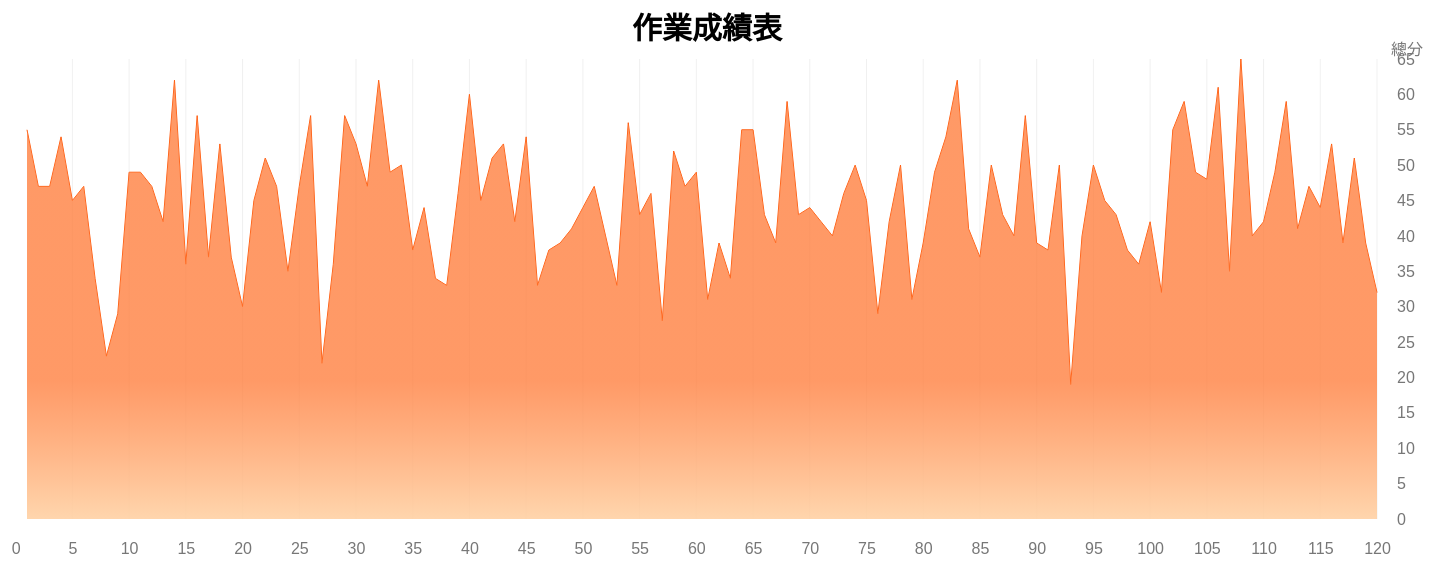
D3 v7 page, settled after 480 driven frames (8 s of simulated time); the page loaded 1 data file(s).


// ── script.js
//參考 https://github.com/Zhen1701/vis2023f/tree/main/hw01/src-strong

// 設定圖表的尺寸和邊距
const margin = { top: 80, right: 70, bottom: 60, left: 90 };
const width = 1500 - margin.left - margin.right;
const height = 600 - margin.top - margin.bottom;

// 設定 x 和 y 比例尺
const x = d3.scaleTime().range([-10, width]);
const y = d3.scaleLinear().range([height, 0]);

// 設定折線產生器
const line = d3.line()
  .x(d => x(d.序號))
  .y(d => y(d.總分));

// 創建 SVG 元素並將其附加到圖表容器
const svg = d3.select("#chart-container")
  .append("svg")
  .attr("width", width + margin.left + margin.right)
  .attr("height", height + margin.top + margin.bottom)
  .append("g")
  .attr("transform", `translate(${margin.left},${margin.top})`);
  

// 創建工具提示 div
const tooltip = d3.select("body")
  .append("div")
  .attr("class", "tooltip");

/// 加載和處理數據
d3.csv("../data.csv").then(data => {
  data.forEach(d => {
    d.序號 = +d.序號;
    d.作業一 = +d.作業一;
    d.作業二 = +d.作業二;
    d.作業三 = +d.作業三;
    d.作業四 = +d.作業四;
    d.作業五 = +d.作業五;
    d.作業六 = +d.作業六;
    d.作業七 = +d.作業七;
    d.作業八 = +d.作業八;
    d.作業九 = +d.作業九;
    d.作業十 = +d.作業十;

    // 計算總分
    d.總分 = (d.作業一 + d.作業二 + d.作業三 + d.作業四 + d.作業五 + d.作業六 + d.作業七 + d.作業八 + d.作業九 + d.作業十);
  });
  // 重新定義 x 和 y 的比例尺
  x.domain(d3.extent(data, d => d.序號)); // 設定 x 軸比例尺
  y.domain([0, d3.max(data, d => d.總分)]); // 設定 y 軸比例尺

  // 計算 x 軸的刻度值，以 10 為單位，從 1 到 120
  const xTickValues = d3.range(0, 125, 5);

  // 添加 x 軸
  svg.append("g")
    .attr("transform", `translate(0,${height + 15})`) // 在y軸下方偏移10個單位
    .style("font-size", "16px")
    .call(d3.axisBottom(x)
      .tickValues(xTickValues) // 設定自訂刻度值
      .tickFormat(d3.format("d"))) // 使用整數格式顯示刻度標籤
    .call(g => g.select(".domain").remove())
    .selectAll(".tick line")
    .style("stroke-opacity", 0);
  svg.selectAll(".tick text")
    .attr("fill", "#777");

  // 添加垂直網格線
  svg.selectAll("xGrid")
    .data(x.ticks(20).slice(0))
    .join("line")
    .attr("x1", d => x(d))
    .attr("x2", d => x(d))
    .attr("y1", 0)
    .attr("y2", height)
    .attr("stroke", "#e0e0e0")
    .attr("stroke-width", 0.5);

  // 添加右側 y 軸
  svg.append("g")
    .style("font-size", "16px")
    .attr("transform", `translate(${width + 10},0)`) // 移動 y 軸到右側
    .call(d3.axisRight(y)
      .tickValues(d3.range(0, 70, 5))
      .tickFormat(d => `${d}`)
      .tickSize(0)
      .tickPadding(10))
    .call(g => g.select(".domain").remove()) // 移除 y 軸線
    .selectAll(".tick text")
    .style("fill", "#777")
    .style("visibility", "visible");

  // 添加 Y 軸標題
  svg.append("text")
    .attr("transform", "rotate(360)") // 旋轉文字，讓它水平顯示
    .attr("x", width + 30) // 調整 x 座標以移動文字到右側
    .attr("y", -20) // 將文字移動到 y 軸最頂端
    // .attr("x", -height / 2) // 將文字水平放置在 y 軸的中間位置
    .attr("dy", "1em")
    .style("text-anchor", "middle")
    .style("font-size", "16px")
    .style("fill", "#777")
    .style("font-family", "sans-serif")
    .text("總分"); // 更新標題文字

  // 添加水平網格線
  svg.selectAll("yGrid")
    .data(y.ticks((d3.max(data, d => d.作業一) - 0) / 5000).slice(1))
    .join("line")
    .attr("x1", 0)
    .attr("x2", width)
    .attr("y1", d => y(d))
    .attr("y2", d => y(d))
    .attr("stroke", "#e0e0e0")
    .attr("stroke-width", 0.5);
  
  // 添加折線路徑
  const path = svg.append("path")
    .datum(data)
    .attr("fill", "none")
    .attr("stroke", "#FF5809")
    .attr("stroke-width", 1)
    .attr("d", line);
  
  //新增面積圖
  const area = d3.area()
    .x(d => x(d.序號))
    .y1(d => y(d.總分))
    .y0(y(0)); // 填充到y軸的底部
  
  // 創建漸層定義
  const defs = svg.append("defs"); // 創建漸層定義再SVG内部

  const linearGradient = defs.append("linearGradient") // 创建线性渐变
    .attr("id", "area-gradient") // 为渐变指定唯一的 ID
    .attr("x1", "20%") // 漸層起點 x 座標
    .attr("y1", "70%") // 漸層起點 y 座標
    .attr("x2", "20%") // 漸層終點 x 座標
    .attr("y2", "100%"); // 漸層終點 y 座標

  linearGradient.append("stop") // 添加渐变的起始颜色
    .attr("offset", "0%") // 渐变起点位置，0% 表示底部
    .style("stop-color", "#FF8040")
    .style("stop-opacity", 0.8); // 设置底部颜色

  linearGradient.append("stop") // 添加渐变的结束颜色
    .attr("offset", "100%") // 渐变终点位置，100% 表示顶部
    .style("stop-color", "#FFD1A4")
    .style("stop-opacity", 0.9); 

  // 添加面积图
  svg.append("path")
    .datum(data)
    .attr("class", "area")
    .attr("d", area)
    .style("fill", "url(#area-gradient)"); // 使用渐变填充色

  
  // 添加圓圈元素
  const circle = svg.append("circle")
    .attr("r", 0)
    .attr("fill", "steelblue")
    .style("stroke", "white")
    .attr("opacity", 0.7)
    .style("pointer-events", "none");

  // 創建一個監聽矩形
  const listeningRect = svg.append("rect")
    .attr("width", width)
    .attr("height", height);

  // 創建鼠標滑過事件處理程序
  listeningRect.on("mousemove", function (event) {
    const [xCoord] = d3.pointer(event, this);
    const bisectDate = d3.bisector(d => d.序號).left;
    const x0 = x.invert(xCoord);
    const i = bisectDate(data, x0, 1);
    const d0 = data[i - 1];
    const d1 = data[i];
    const d = x0 - d0.序號 > d1.序號 - x0 ? d1 : d0;
    const xPos = x(d.序號);
    const yPos = y(d.總分);

  // 更新圓圈位置
  circle.attr("cx", xPos)
    .attr("cy", yPos);

  // 為圓圈半徑添加過渡效果
  circle.transition()
    .duration(50)
    .attr("r", 5);

  // 更新工具提示的位置
  tooltip
    .style("display", "block")
    .style("left", `${xPos + 100}px`)
    .style("top", `${yPos + 50}px`)
    .html(`<strong>序號:</strong> ${d.序號}<br><strong>作業成績:</strong> ${d.總分 !== undefined ? d.總分 : 'N/A'}`);
  });

  // 鼠標離開監聽矩形時的處理函數
  listeningRect.on("mouseleave", function () {
    circle.transition()
      .duration(50)
      .attr("r", 0);

    tooltip.style("display", "none");
  });

  // 添加圖表標題
  svg.append("text")
    .attr("class", "chart-title")
    .attr("x", width / 2) // 設置 x 座標為中央
    .attr("y", margin.top - 100)
    .style("font-size", "30px")
    .style("font-weight", "bold") // 加粗字體
    .style("font-family", "sans-serif")
    .style("text-anchor", "middle") // 將文字置中對齊
    .text("作業成績表");

  // 添加數據來源註釋
  svg.append("text")
    .attr("class", "source-credit")
    .attr("x", width - 1125)
    .attr("y", height + margin.bottom - 3)
    .style("font-size", "9px")
    .style("font-family", "sans-serif")
});

// src: https://github.com/datavizdad/d3linechartseries/tree/main


### data: ../data.csv
?序號, 班級, 學號, 姓名, GitHub, 作業一, 作業二, 作業三, 作業四, 作業五, 作業六, 作業七, 作業八, 作業九, 作業十
1, 資工所, 112598924, 輼羗泥, zzqev4g9ef, 4, 6, 1, 5, 9, 4, 6, 8, 7, 5
2, 創新AI, 111C71297, 椎膼筰, qlgtj0u5kh, 6, 3, 5, 9, 2, 8, 9, 3, 2, 0
3, 創新AI, 111C71917, 灨渷鍝, lqyuczu3md, 1, 1, 7, 3, 9, 7, 7, 1, 8, 3
4, 資工所, 111598379, 割煂蘕, ehd99m4fer, 8, 9, 8, 3, 0, 8, 4, 5, 3, 6
5, 創新AI, 111C71865, 丰艵灒, v4xz5qb2mb, 6, 0, 6, 5, 8, 0, 3, 8, 2, 7
6, 資工所, 112598329, 慈帄卍, 1dqipbvft5, 6, 4, 5, 2, 9, 7, 2, 2, 8, 2
7, 資工系, 112590266, 戽鞜窱, 0vj85pk53x, 6, 0, 3, 3, 4, 2, 1, 3, 6, 6
8, 電資資安, 111C53899, 翁枏澱, 68aj8upwgh, 1, 1, 0, 7, 1, 1, 7, 0, 0, 5
9, 電資AI, 111C52490, 铔暢蝲, 9x5p8ey7no, 0, 6, 1, 4, 4, 0, 0, 9, 1, 4
10, 電資資安, 112C53179, 璵伝鵛, fglmdz5zyvi, 4, 2, 7, 4, 8, 4, 7, 0, 9, 4
11, 電資資安, 112C53472, 胿盠雽, komt7q1kvo, 5, 9, 0, 9, 7, 3, 2, 2, 3, 9
12, 創新AI, 112C71025, 箢吖賁, xzcidm1295, 0, 2, 7, 8, 5, 9, 4, 0, 5, 7
13, 電資資安, 112C53520, 宠彊礌, ggl8l25w0v, 0, 9, 4, 9, 2, 0, 6, 6, 6, 0
14, 資工所, 112598086, 鹟轸艍, 1nu4ddqa4bh, 8, 5, 7, 1, 7, 7, 5, 8, 9, 5
15, 創新AI, 111C71198, 蔩蠋戻, 7bvpviaak1, 3, 6, 4, 1, 1, 2, 1, 5, 6, 7
16, 電資資安, 112C53977, 璿茩筹, 96lnlw2pce, 3, 6, 4, 5, 6, 6, 8, 7, 8, 4
17, 電資資安, 111C53269, 鬑赡按, gvzk2q6act, 3, 8, 1, 9, 3, 3, 3, 3, 2, 2
18, 資工所, 111598501, 嵈擖聁, ytnmk9l7k8, 9, 1, 1, 7, 3, 9, 5, 6, 9, 3
19, 資工系, 111590088, 灻姼抏, evsut06h75, 0, 3, 7, 0, 0, 9, 8, 1, 5, 4
20, 電資AI, 111C52866, 鲎侦肽, f9un1s369r, 1, 6, 4, 2, 1, 6, 9, 0, 0, 1
21, 資工所, 112598603, 尝愅苰, r8o731a2nf, 6, 0, 2, 6, 4, 2, 2, 6, 8, 9
22, 電資資安, 111C53840, 乶吋樢, 31xfmslo6pl, 8, 3, 3, 4, 6, 9, 5, 7, 6, 0
23, 電資資安, 111C53168, 壸缷鲸, 28ty44bw8zj, 3, 2, 2, 5, 1, 7, 9, 8, 2, 8
24, 電資資安, 112C53242, 魤鰱凴, bts3w4jinn, 0, 3, 1, 6, 4, 6, 5, 1, 2, 7
25, 創新AI, 112C71285, 篟鮸售, mnfkbvviph, 6, 0, 1, 6, 8, 7, 5, 3, 4, 7
26, 創新AI, 112C71200, 槆矚岬, p1rb3x972p, 9, 2, 0, 6, 3, 9, 9, 7, 6, 6
27, 創新AI, 111C71671, 郝钁旂, yv6pit9imc, 4, 2, 3, 2, 0, 0, 2, 1, 2, 6
28, 資工所, 112598326, 咎鯕玥, colh9lalzm, 4, 0, 1, 0, 3, 3, 9, 1, 6, 9
29, 電資AI, 111C52140, 湈曜戠, k4gn69eg3h, 3, 7, 7, 6, 0, 4, 7, 5, 9, 9
30, 資工所, 112598196, 蘳篽鴘, 983mkwpp9a, 6, 1, 6, 5, 6, 1, 3, 8, 9, 8
31, 資工系, 112590743, 秢嵾瀗, jk86anljm9, 1, 8, 3, 3, 9, 6, 2, 6, 0, 9
32, 電資AI, 111C52707, 鼝靮諜, gvydvc3i9c, 9, 4, 9, 0, 5, 9, 8, 5, 4, 9
33, 資工系, 111590084, 膃晾旱, jzg75orlgy, 4, 1, 5, 1, 4, 3, 9, 8, 7, 7
34, 創新AI, 112C71608, 騰鵌旖, yw6a6bv4oo, 8, 8, 7, 5, 3, 0, 1, 5, 4, 9
35, 資工所, 111598527, 屪眬鴳, zc9j70wsh1h, 8, 1, 8, 1, 4, 3, 2, 7, 2, 2
36, 電資資安, 112C53395, 泻扎鐾, 8ojmx3bqoo, 2, 6, 0, 7, 0, 9, 7, 1, 9, 3
37, 電資AI, 111C52889, 敓崕笹, y0azo0qc2t, 5, 8, 2, 1, 1, 1, 3, 6, 2, 5
38, 電資AI, 111C52121, 杀閶桼, efuaykgyqy, 7, 0, 3, 4, 4, 1, 1, 1, 4, 8
39, 資工系, 111590957, 揜裮莆, hq027n11xb, 0, 4, 3, 5, 2, 9, 5, 8, 9, 1
40, 創新AI, 112C71070, 獆陞艹, ebugz4huxn, 7, 5, 9, 6, 7, 9, 8, 1, 1, 7
41, 電資AI, 111C52745, 氶脻抍, 7o1grefn1n, 6, 3, 9, 2, 1, 7, 5, 0, 4, 8
42, 電資資安, 111C53848, 壗媷琬, ke4ec7bxwo, 5, 7, 8, 2, 2, 3, 6, 4, 9, 5
43, 電資資安, 112C53873, 萤猃赌, s90n7obx0t, 4, 6, 9, 1, 9, 6, 7, 4, 2, 5
44, 資工系, 111590572, 貜鴁蚉, 99qjj5cgra, 2, 5, 7, 0, 1, 4, 6, 9, 6, 2
45, 資工系, 111590326, 栩钵癵, clq7q25b68, 2, 0, 6, 1, 4, 8, 8, 8, 9, 8
46, 資工所, 112598459, 籙蟍茏, yxir6i0mgz, 1, 0, 6, 0, 7, 0, 9, 1, 0, 9
47, 創新AI, 112C71150, 卼餶眈, a0k7ubw42k, 3, 1, 6, 3, 6, 4, 3, 5, 3, 4
48, 電資AI, 111C52264, 滣顖赜, 02colba8k4, 1, 8, 9, 7, 7, 0, 0, 0, 0, 7
49, 資工系, 112590997, 憭蕃歆, gnkqyieacn, 3, 9, 2, 4, 5, 0, 8, 0, 6, 4
50, 資工系, 111590861, 珴偣祥, u61kx00o5f, 5, 8, 2, 1, 5, 4, 9, 0, 5, 5
51, 資工所, 111598148, 牊妱螉, un51ryex39, 6, 6, 7, 3, 3, 5, 7, 1, 8, 1
52, 資工系, 112590139, 菠捌绅, jvi0vir3dm, 5, 9, 4, 0, 1, 2, 4, 4, 7, 4
53, 資工所, 112598822, 鸾付埽, 59ydnzj1pa, 3, 3, 4, 0, 5, 6, 4, 3, 2, 3
54, 電資資安, 111C53363, 灴诼玉, 49in81k2a5j, 1, 9, 4, 5, 5, 8, 8, 7, 4, 5
55, 資工系, 111590859, 鸶忶蕬, 735mpw82ta, 2, 3, 3, 0, 5, 1, 6, 5, 9, 9
56, 電資資安, 111C53722, 峅粃矡, wbatg6zaw2j, 0, 1, 0, 9, 5, 6, 5, 9, 7, 4
57, 資工系, 112590145, 遳凐洺, qlsvoy0oza, 1, 5, 3, 4, 2, 3, 2, 3, 4, 1
58, 資工系, 112590982, 掲狀璙, pgx0ml8jf7j, 0, 7, 5, 1, 7, 5, 7, 5, 7, 8
59, 資工系, 111590205, 縠反莧, o5r3k1sgce, 2, 8, 2, 3, 7, 8, 5, 5, 2, 5
60, 資工所, 111598160, 狡錸辵, 0mdvdkj7oa, 2, 3, 9, 7, 6, 3, 6, 0, 5, 8
... 60 more rows